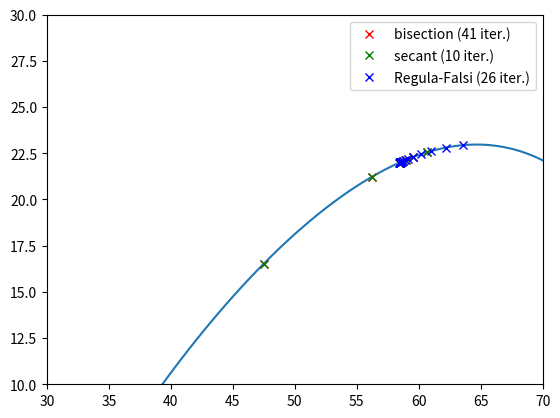

The script that saved this image:
import math
import matplotlib.pyplot as plt
import numpy as np
pi = np.pi



# list_secant = []
# list_regula_falsi = []
# list_bisection = []


def secant(func, a, b, max_steps=100, tolerance=1e-5, target=0.):
    func_a = func(a) - target
    func_b = func(b) - target
    if(abs(func_a-func_b) < 1e-4):
        print("Error: Secant-Method, f(a)=f(b)")

    iteration_counter = 0
    list_secant = []
    while abs(func_b) > tolerance and iteration_counter < max_steps:
        try:
            x = b - float(func_b) * (b-a) / (func_b - func_a)
        except ZeroDivisionError:
            print("Error! - denominator zero for x = ", x)
            sys.exit(1)     # Abort with error
        a = b
        b = x
        func_a = func_b
        func_b = func(b)-target
        iteration_counter += 1
        
        list_secant = np.append(list_secant, x)
    # Here, either a solution is found, or too many iterations
    if abs(func_b) > tolerance:
        iteration_counter = -1
    return x, iteration_counter, list_secant

def calc_beta(sigma):
    Ma1 = 2.0
    gamma = 1.4
    sigma = sigma * pi/180
    tan_beta=2.*(Ma1*Ma1* np.sin(sigma)*np.sin(sigma) - 1.) / (np.tan(sigma) *(Ma1*Ma1 * (gamma + np.cos(2*sigma)) + 2))
    beta = np.arctan(tan_beta)
    return beta * 180/pi

def regula_falsi(func, a, b, max_steps=100, tolerance=1e-5, target=0.):
    '''Calculate x for (f(x)-target)=0 of a function:
    Inputs:
        func: Function(x)
        a,b :  Boundaries of search interval
        max_steps: limit for number of iterations
        tolerance: Convergence Criteria
        target: target Value: f(x)-target = 0
    Returns:
        p: Position x of (func(x)-target)=0
    HINT:
    - Finds only one position
    - Position must be in given interval a,b
    '''
    list_regula_falsi = []
    x = 0.0
    i = 0
    for loopCount in range(max_steps):
        func_a = func(a) - target
        func_b = func(b) - target
        x = b - func_b * (a-b) / (func_a-func_b)
        x = b - func_b * (b-a) / (func_b-func_a)
        # print("Current approximation is {:.05f}".format(x))
        i += 1
        list_regula_falsi.append(x)
        if math.copysign(func_a, func_b) != func_a:
            b = x
        else:
            a = x
        if abs(func(x)-target) < tolerance:
            # print ("Root is {:.05f} ({} iterations)".format(x, loopCount))
            return x, i, list_regula_falsi
        # print("Root find cancelled at {:.05f} ({} iterations)".format(x, loopCount))
    return x, i, list_regula_falsi

def samesign(a, b):
    return a * b > 0

def bisection(func, a, b, max_steps=100, tolerance=1e-5, target=0.):
    'Find root of continuous function where f(low) and f(high) have opposite signs'
    list_bisection = []

    # assert not samesign(func(a)-target, func(b)-target)

    for i in range(max_steps):
        midpoint = (a + b) / 2.0
        list_bisection.append(midpoint)
        if samesign(func(a)-target, func(midpoint)-target):
            a = midpoint
        else:
            b = midpoint

        if (abs(func(midpoint)-target) < tolerance):
            return midpoint, i, list_bisection

    return midpoint, i, list_bisection
# TEST:
#
aim=22
Ma1=2
sigMin = np.arcsin(1/Ma1)*180/pi

print("regula-Falsi-Method:")
m1, i1, listRegula = regula_falsi(calc_beta, a=sigMin, b=65, max_steps=100, tolerance=1e-8, target=aim)
print(m1, i1)

print("Secant-Method:")
m2, i2, listSecant = secant(calc_beta, a=sigMin, b=65, max_steps=100, tolerance=1e-8, target=aim)
print(m2, i2)

print("Bisection-Method:")
m3, i3, listBisection = bisection(calc_beta, a=sigMin, b=65, max_steps=100, tolerance=1e-8, target=aim)
print(m3, i3)


# PLOT
import matplotlib.pyplot as plt

x = np.linspace(sigMin, 90, 100)
plt.plot(x, calc_beta(x)) 


listBisection = np.array(listBisection)
listSecant = np.array(listBisection)
listRegula = np.array(listRegula)



plt.plot(listBisection, calc_beta(listBisection),'rx', label='bisection ({} iter.)'.format(i1))
plt.plot(listSecant, calc_beta(listSecant),'gx', label='secant ({} iter.)'.format(i2))
plt.plot(listRegula, calc_beta(listRegula),'bx', label='Regula-Falsi ({} iter.)'.format(i3))
plt.legend()
plt.xlim(30, 70)
plt.ylim(10, 30)
plt.show()
